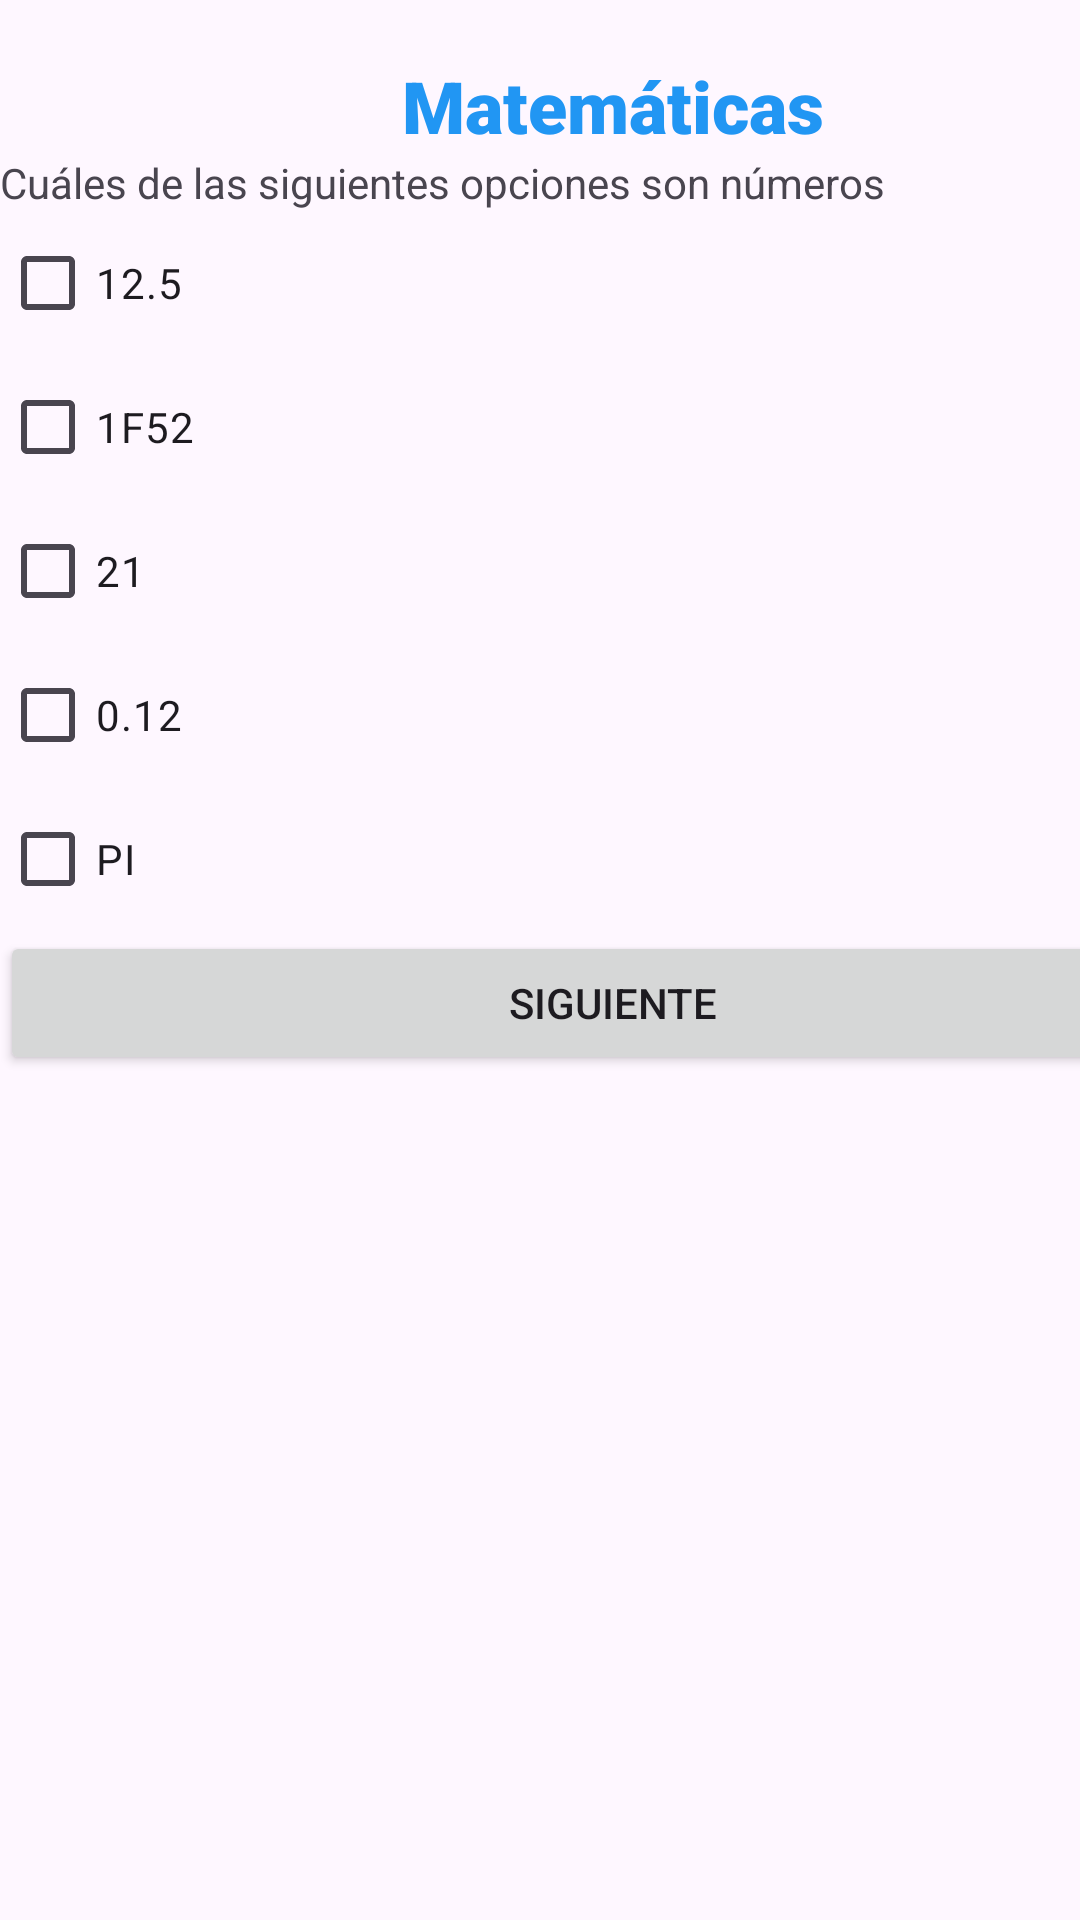

This screen was rendered from an Android layout file. Write that file and the resources it references.
<!-- AndroidManifest.xml: application theme Theme.APP_CALIFICACIONES -->
<!-- res/layout/activity_mat2.xml -->
<?xml version="1.0" encoding="utf-8"?>
<androidx.constraintlayout.widget.ConstraintLayout xmlns:android="http://schemas.android.com/apk/res/android"
    xmlns:app="http://schemas.android.com/apk/res-auto"
    xmlns:tools="http://schemas.android.com/tools"
    android:id="@+id/main"
    android:layout_width="match_parent"
    android:layout_height="match_parent"
    tools:context=".mat2">

    <LinearLayout
        android:layout_width="409dp"
        android:layout_height="729dp"
        android:orientation="vertical"
        tools:layout_editor_absoluteX="1dp"
        tools:layout_editor_absoluteY="1dp">

        <TextView
            android:id="@+id/textView3"
            android:layout_width="match_parent"
            android:layout_height="wrap_content" />

        <TextView
            android:id="@+id/textView"
            android:layout_width="match_parent"
            android:layout_height="wrap_content"
            android:fontFamily="sans-serif-black"
            android:text="Matemáticas"
            android:textAlignment="center"
            android:textColor="#2196F3"
            android:textSize="24sp" />

        <TextView
            android:id="@+id/textView4"
            android:layout_width="match_parent"
            android:layout_height="wrap_content"
            android:text="Cuáles de las siguientes opciones son números" />

        <CheckBox
            android:id="@+id/chk_num1"
            android:layout_width="match_parent"
            android:layout_height="wrap_content"
            android:text="12.5" />

        <CheckBox
            android:id="@+id/chk_num2"
            android:layout_width="match_parent"
            android:layout_height="wrap_content"
            android:text="1F52" />

        <CheckBox
            android:id="@+id/chk_num3"
            android:layout_width="match_parent"
            android:layout_height="wrap_content"
            android:text="21" />

        <CheckBox
            android:id="@+id/chk_num4"
            android:layout_width="match_parent"
            android:layout_height="wrap_content"
            android:text="0.12" />

        <CheckBox
            android:id="@+id/chk_num5"
            android:layout_width="match_parent"
            android:layout_height="wrap_content"
            android:text="PI" />

        <Button
            android:id="@+id/btn_preg2"
            android:layout_width="match_parent"
            android:layout_height="wrap_content"
            android:text="Siguiente" />

    </LinearLayout>
</androidx.constraintlayout.widget.ConstraintLayout>
<!-- resources referenced by this layout -->
<resources>
  <style name="Theme.APP_CALIFICACIONES" parent="Base.Theme.APP_CALIFICACIONES" />
  <style name="Base.Theme.APP_CALIFICACIONES" parent="Theme.Material3.DayNight.NoActionBar">
          
          
      </style>
</resources>
